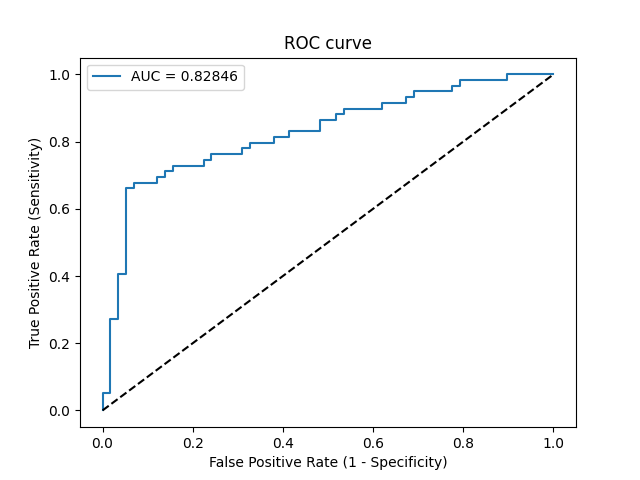

Data behind this chart, as committed beside it:
Threshold, Sensitivity, Specificity, NPV, PPV
inf, 0.0, 1.0, 0.4957, 0
0.9015, 0.01695, 1.0, 0.5, 1.0
0.8846, 0.05085, 1.0, 0.5088, 1.0
0.8816, 0.05085, 0.9828, 0.5044, 0.75
0.8022, 0.2712, 0.9828, 0.57, 0.9412
0.8006, 0.2712, 0.9655, 0.5657, 0.8889
0.7469, 0.4068, 0.9655, 0.6154, 0.9231
0.7464, 0.4068, 0.9483, 0.6111, 0.8889
0.6853, 0.661, 0.9483, 0.7333, 0.9286
0.6756, 0.661, 0.931, 0.7297, 0.907
0.6738, 0.678, 0.931, 0.7397, 0.9091
0.6665, 0.678, 0.8793, 0.7286, 0.8511
0.6655, 0.6949, 0.8793, 0.7391, 0.8542
0.6562, 0.6949, 0.8621, 0.7353, 0.8367
0.6519, 0.7119, 0.8621, 0.7463, 0.84
0.6466, 0.7119, 0.8448, 0.7424, 0.8235
0.6428, 0.7288, 0.8448, 0.7538, 0.8269
0.6184, 0.7288, 0.7759, 0.7377, 0.7679
0.6133, 0.7458, 0.7759, 0.75, 0.7719
0.6077, 0.7458, 0.7586, 0.7458, 0.7586
0.6073, 0.7627, 0.7586, 0.7586, 0.7627
0.5742, 0.7627, 0.6897, 0.7407, 0.7143
0.5598, 0.7797, 0.6897, 0.7547, 0.7188
0.5557, 0.7797, 0.6724, 0.75, 0.7077
0.552, 0.7966, 0.6724, 0.7647, 0.7121
0.5358, 0.7966, 0.6207, 0.75, 0.6812
0.5339, 0.8136, 0.6207, 0.766, 0.6857
0.5209, 0.8136, 0.5862, 0.7556, 0.6667
0.5073, 0.8305, 0.5862, 0.7727, 0.6712
0.4831, 0.8305, 0.5172, 0.75, 0.6364
0.4766, 0.8644, 0.5172, 0.7895, 0.6456
0.4688, 0.8644, 0.4828, 0.7778, 0.6296
0.4623, 0.8814, 0.4828, 0.8, 0.6341
0.4596, 0.8814, 0.4655, 0.7941, 0.6265
0.4586, 0.8983, 0.4655, 0.8182, 0.631
0.3972, 0.8983, 0.3793, 0.7857, 0.5955
0.3971, 0.9153, 0.3793, 0.8148, 0.6
0.3613, 0.9153, 0.3276, 0.7917, 0.5806
0.3544, 0.9322, 0.3276, 0.8261, 0.5851
0.3217, 0.9322, 0.3103, 0.8182, 0.5789
0.3091, 0.9492, 0.3103, 0.8571, 0.5833
0.2255, 0.9492, 0.2241, 0.8125, 0.5545
0.1953, 0.9661, 0.2241, 0.8667, 0.5588
0.1828, 0.9661, 0.2069, 0.8571, 0.5534
0.1534, 0.9831, 0.2069, 0.9231, 0.5577
0.04116, 0.9831, 0.1034, 0.8571, 0.5273
0.0366, 1.0, 0.1034, 1.0, 0.5315
1.805483849664108e-09, 1.0, 0.0, 0, 0.5043
